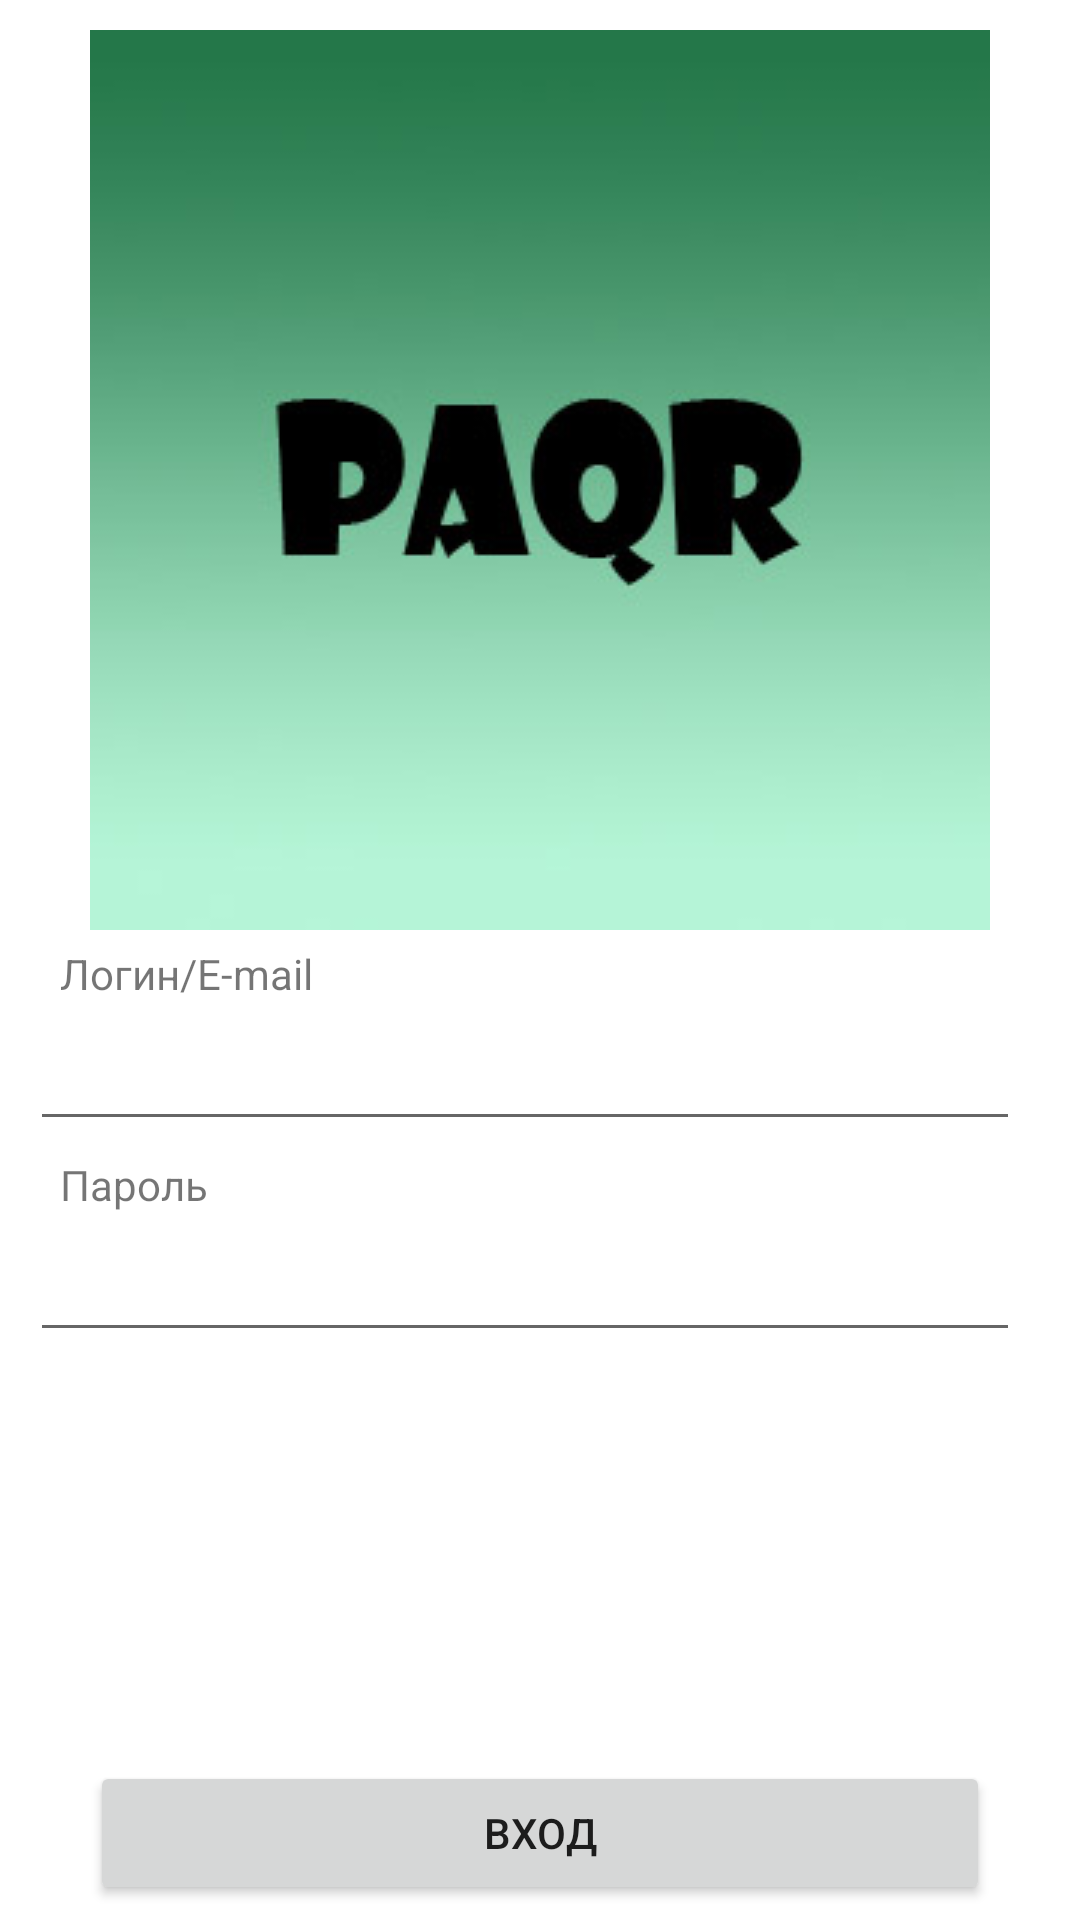

Here is an Android app screen rendered from its layout file. Give the layout XML and the strings, colors and styles it references.
<!-- AndroidManifest.xml: application theme Theme.PayQR -->
<!-- res/layout/activity_main.xml -->
<?xml version="1.0" encoding="utf-8"?>
<RelativeLayout
    xmlns:android="http://schemas.android.com/apk/res/android"
    xmlns:app="http://schemas.android.com/apk/res-auto"
    xmlns:tools="http://schemas.android.com/tools"
    android:layout_width="match_parent"
    android:layout_height="match_parent"
    tools:context=".MainActivity">

    <ImageView
        android:id="@+id/Logo"
        android:layout_width="300dp"
        android:layout_height="300dp"
        android:layout_centerHorizontal="true"
        android:layout_marginTop="10dp"
        android:background="#FFFFF0"
        android:contentDescription="@string/logo"
        app:srcCompat="@drawable/payqr"
        tools:srcCompat="@drawable/payqr" />

    <TextView
        android:id="@+id/textLogin"
        android:layout_width="match_parent"
        android:layout_height="wrap_content"
        android:layout_marginTop="5dp"
        android:layout_marginLeft="20dp"
        android:layout_below="@id/Logo"
        android:text="@string/name" />

    <EditText
        android:id="@+id/Login"
        android:layout_width="match_parent"
        android:layout_height="wrap_content"
        android:layout_below="@id/textLogin"
        android:layout_marginStart="10dp"
        android:layout_marginTop="5dp"
        android:layout_marginEnd="20dp"
        android:autofillHints=""
        android:inputType="text"
        android:layout_marginLeft="10dp"
        android:layout_marginRight="20dp" />

    <TextView
        android:id="@+id/textPassword"
        android:layout_width="match_parent"
        android:layout_height="wrap_content"
        android:layout_marginTop="5dp"
        android:layout_marginLeft="20dp"
        android:layout_below="@id/Login"
        android:text="@string/password" />

    <EditText
        android:id="@+id/Password"
        android:layout_width="match_parent"
        android:layout_height="wrap_content"
        android:layout_below="@id/textPassword"
        android:layout_marginStart="10dp"
        android:layout_marginTop="5dp"
        android:layout_marginEnd="20dp"
        android:autofillHints=""
        android:inputType="textPassword"
        android:layout_marginLeft="10dp"
        android:layout_marginRight="20dp" />

    <Button
        android:id="@+id/Enter"
        android:layout_width="match_parent"
        android:layout_height="wrap_content"
        android:layout_marginStart="30dp"
        android:layout_marginEnd="30dp"
        android:layout_alignParentBottom="true"
        android:layout_centerInParent="true"
        android:layout_marginBottom="5dp"
        android:onClick="EnterInApp"
        android:text="@string/enter" />

</RelativeLayout>
<!-- resources referenced by this layout -->
<resources>
  <!-- drawable payqr: jpg bitmap (drawable, 18702 bytes) -->
  <string name="enter">Вход</string>
  <string name="logo">Logo</string>
  <string name="name">Логин/E-mail</string>
  <string name="password">Пароль</string>
  <style name="Theme.PayQR" parent="Theme.MaterialComponents.DayNight.DarkActionBar">
          
          <item name="colorPrimary">@color/purple_500</item>
          <item name="colorPrimaryVariant">@color/purple_700</item>
          <item name="colorOnPrimary">@color/white</item>
          
          <item name="colorSecondary">@color/teal_200</item>
          <item name="colorSecondaryVariant">@color/teal_700</item>
          <item name="colorOnSecondary">@color/black</item>
          
          <item name="android:statusBarColor" tools:targetApi="l">?attr/colorPrimaryVariant</item>
          
      </style>
  <!-- not gathered from this repository: default colours our renderer supplied (Android Studio template values) -->
  <color name="purple_500">#FF6200EE</color>
  <color name="purple_700">#FF3700B3</color>
  <color name="teal_200">#FF03DAC5</color>
  <color name="teal_700">#FF018786</color>
  <color name="black">#FF000000</color>
  <color name="white">#FFFFFFFF</color>
</resources>
